Run: headless pygame with SDL's dummy video driver; simulated clock (each Clock.tick advances the game by its frame time, no real sleeping); random seed 0; keys injected as events and as key.get_pressed() state; no mouse input.
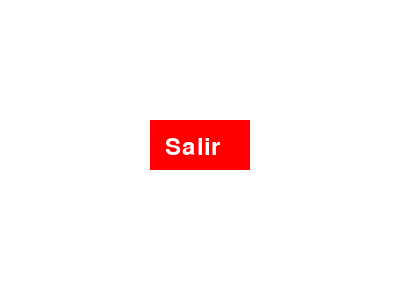
Frame 1 of 4 · flips 1–60 · no input
Frame 2 of 4 · flips 61–180 · tapped SPACE, RETURN · held RIGHT (→), D · screen unchanged from frame 1, image omitted
Frame 3 of 4 · flips 181–300 · held DOWN (↓), S · screen unchanged from frame 2, image omitted
Frame 4 of 4 · flips 301–420 · held LEFT (←), A, UP (↑), W · screen unchanged from frame 3, image omitted

The pygame program that drew these frames:

import pygame
import sys

# Inicializar Pygame
pygame.init()

# Configuración de la ventana
ventana_ancho, ventana_alto = 400, 300
ventana = pygame.display.set_mode((ventana_ancho, ventana_alto))
pygame.display.set_caption("Ventana con Botón de Salida")

# Color de fondo
fondo_color = (255, 255, 255)

# Función para salir
def salir():
    pygame.quit()
    sys.exit()

# Bucle principal
while True:
    for event in pygame.event.get():
        if event.type == pygame.QUIT:
            salir()
        elif event.type == pygame.KEYDOWN:
            if event.key == pygame.K_ESCAPE:
                salir()

    # Limpiar la pantalla
    ventana.fill(fondo_color)

    # Dibujar el botón de salida
    pygame.draw.rect(ventana, (255, 0, 0), (150, 120, 100, 50))  # Rectángulo rojo
    font = pygame.font.Font(None, 36)
    texto = font.render("Salir", True, (255, 255, 255))
    ventana.blit(texto, (165, 135))  # Posiciona el texto en el botón

    # Actualizar la pantalla
    pygame.display.flip()

# Salir del programa al finalizar
pygame.quit()
sys.exit()
